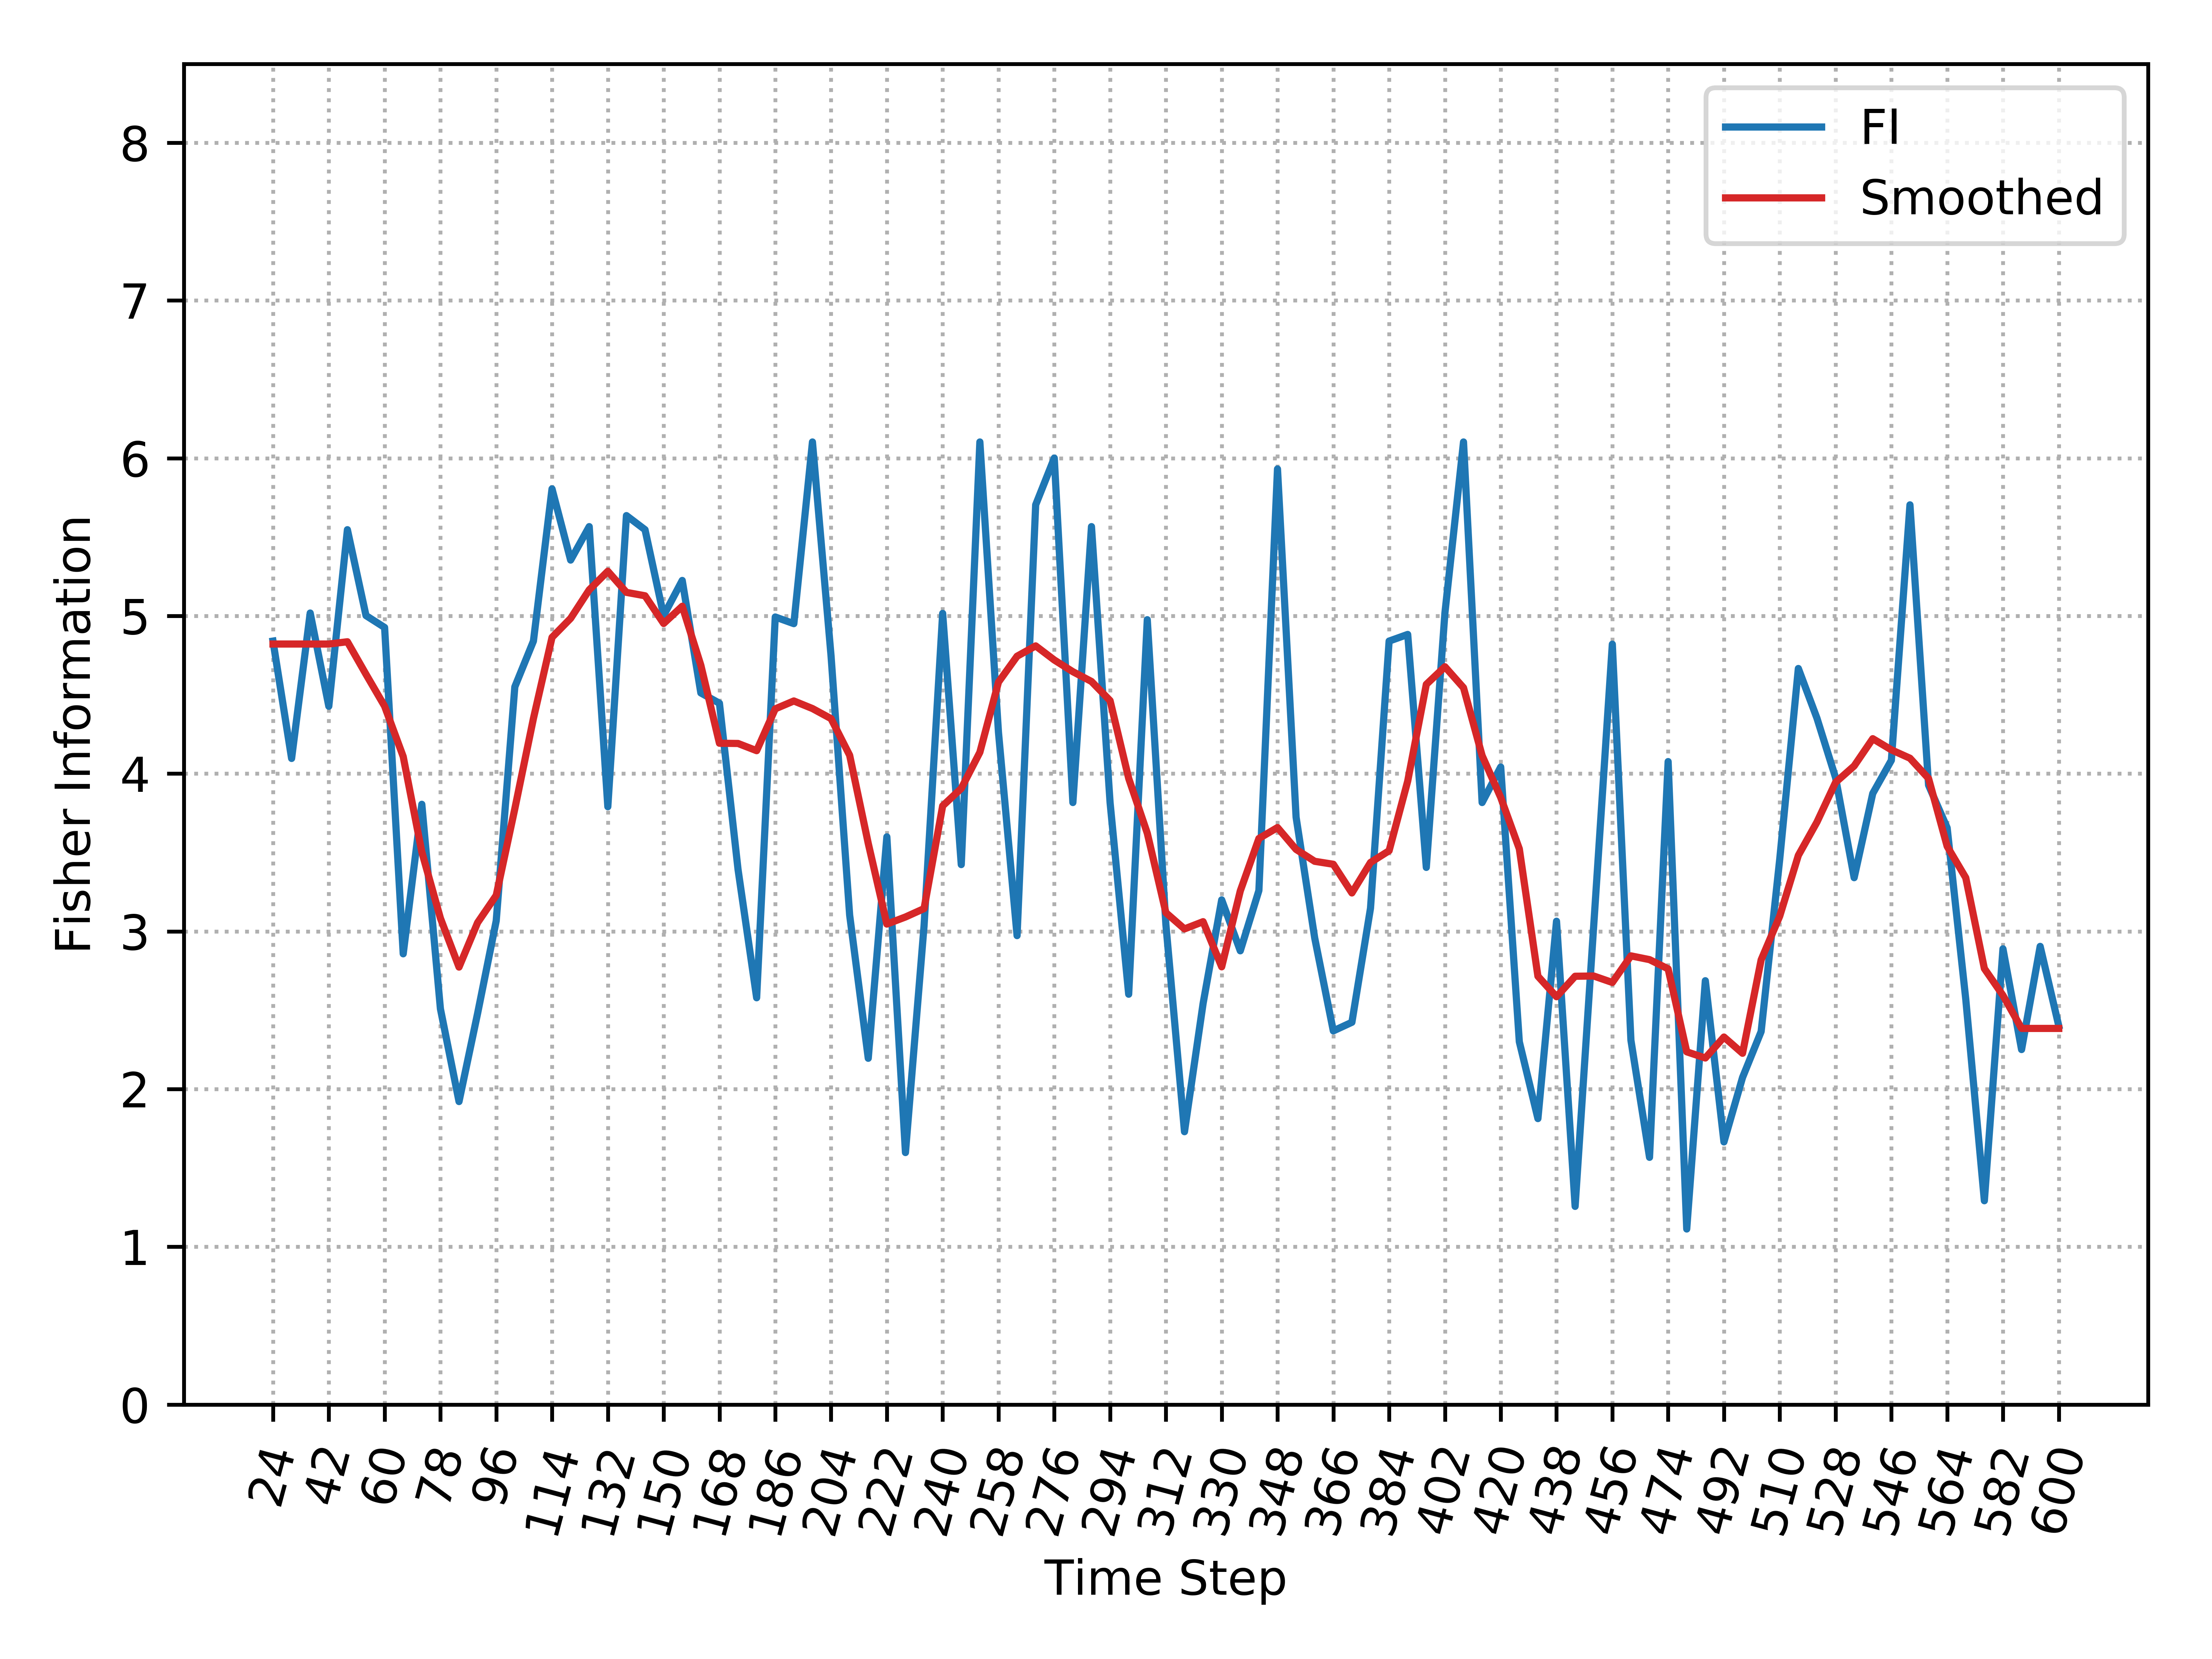

The data file committed next to this chart (first rows):
, Time_Step, FI, Smooth_FI
0, 24, 4.841, 4.822
1, 30, 4.097, 4.822
2, 36, 5.019, 4.822
3, 42, 4.427, 4.822
4, 48, 5.547, 4.836
5, 54, 5.002, 4.63
6, 60, 4.927, 4.428
7, 66, 2.858, 4.108
8, 72, 3.806, 3.504
9, 78, 2.509, 3.084
10, 84, 1.921, 2.774
11, 90, 2.481, 3.056
12, 96, 3.067, 3.228
13, 102, 4.551, 3.778
14, 108, 4.841, 4.35
15, 114, 5.806, 4.864
16, 120, 5.354, 4.985
17, 126, 5.566, 5.166
18, 132, 3.791, 5.283
19, 138, 5.636, 5.149
20, 144, 5.547, 5.128
21, 150, 5.002, 4.952
22, 156, 5.225, 5.062
23, 162, 4.512, 4.688
24, 168, 4.447, 4.193
25, 174, 3.392, 4.191
26, 180, 2.579, 4.146
27, 186, 4.993, 4.411
28, 192, 4.951, 4.461
29, 198, 6.103, 4.413
30, 204, 4.747, 4.349
31, 210, 3.104, 4.117
32, 216, 2.195, 3.558
33, 222, 3.599, 3.046
34, 228, 1.598, 3.091
35, 234, 3.035, 3.145
36, 240, 5.016, 3.796
37, 246, 3.424, 3.906
38, 252, 6.103, 4.136
39, 258, 4.263, 4.581
40, 264, 2.973, 4.745
41, 270, 5.705, 4.81
42, 276, 6.001, 4.721
43, 282, 3.817, 4.647
44, 288, 5.566, 4.585
45, 294, 3.817, 4.463
46, 300, 2.602, 3.97
47, 306, 4.976, 3.623
48, 312, 3.044, 3.119
49, 318, 1.73, 3.016
50, 324, 2.543, 3.062
51, 330, 3.2, 2.775
52, 336, 2.877, 3.257
53, 342, 3.259, 3.589
54, 348, 5.932, 3.658
55, 354, 3.724, 3.52
56, 360, 2.959, 3.444
57, 366, 2.369, 3.426
58, 372, 2.424, 3.244
59, 378, 3.147, 3.437
... 37 more rows
